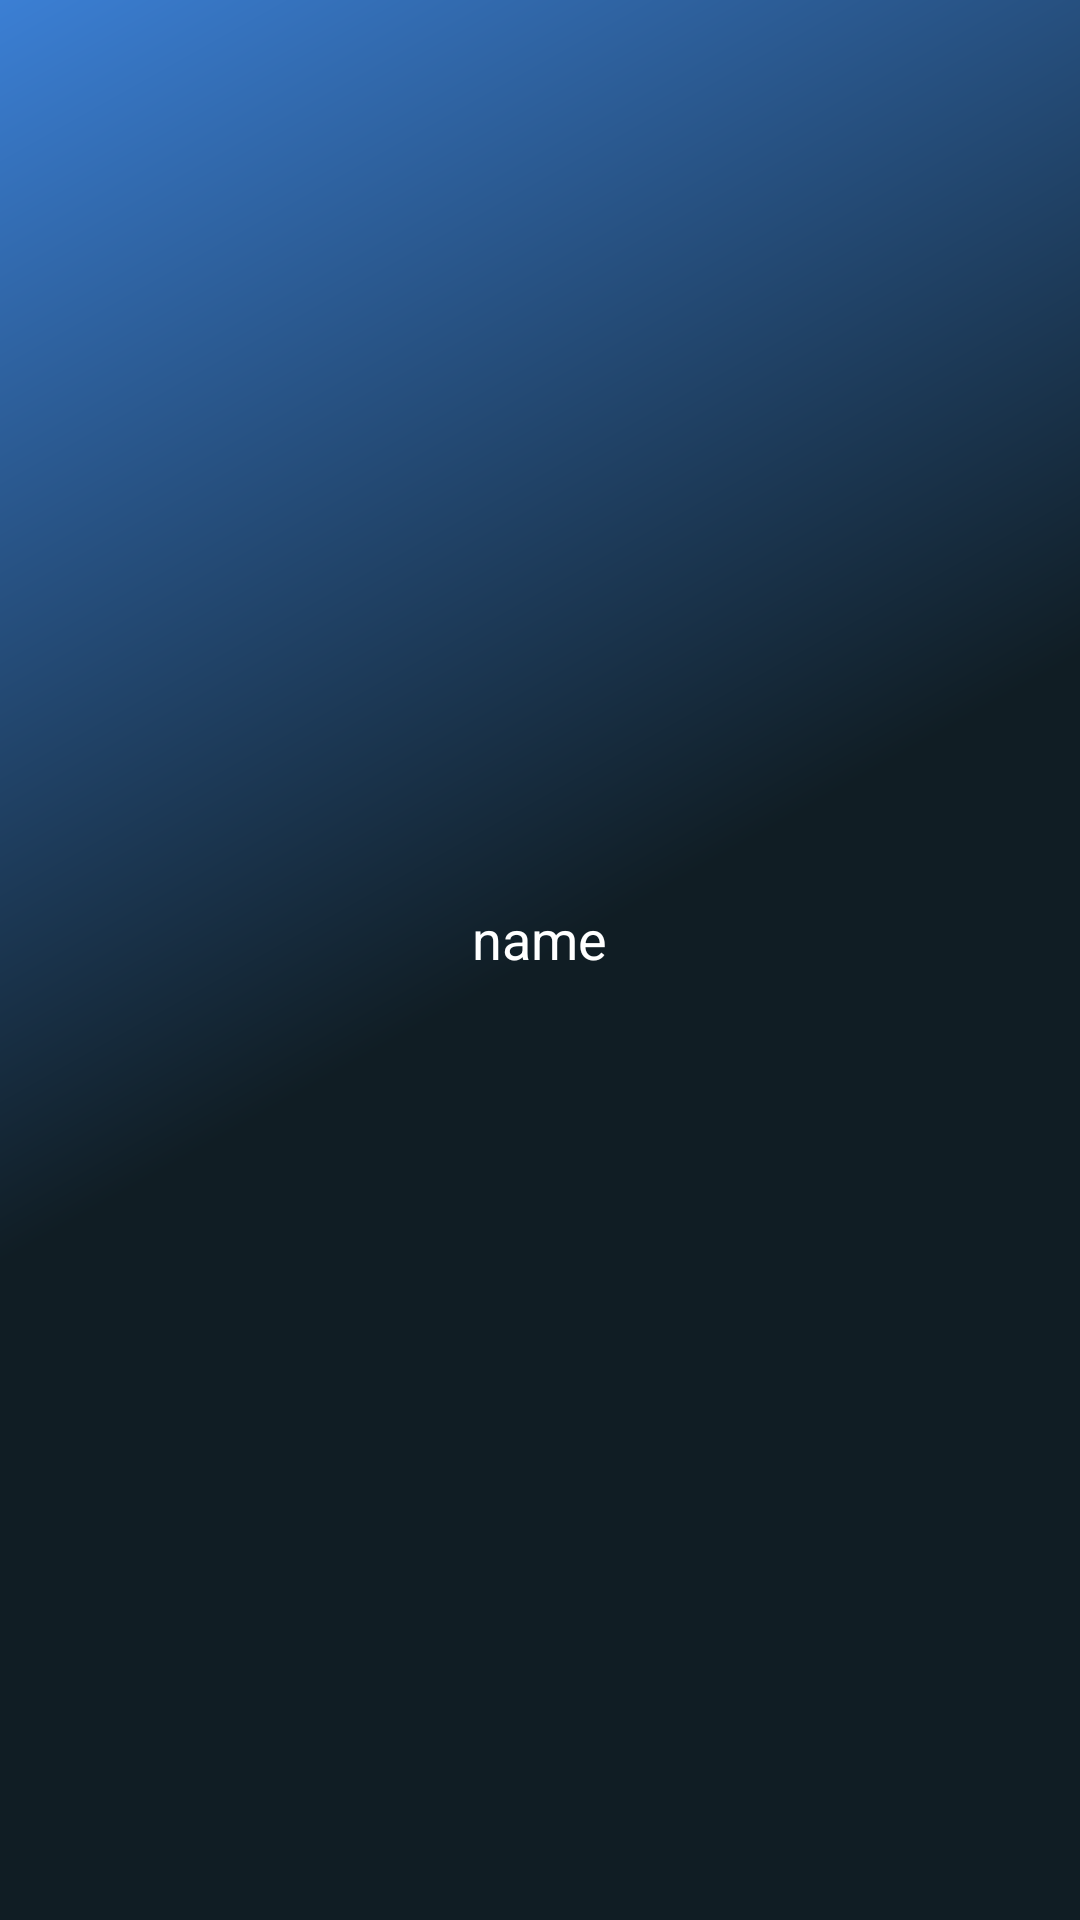

Write the Android layout XML for this screen, with the resource values it uses.
<!-- AndroidManifest.xml: application theme AppTheme -->
<!-- res/layout/nav_header_layout.xml -->
<?xml version="1.0" encoding="utf-8"?>
<LinearLayout xmlns:android="http://schemas.android.com/apk/res/android"
    android:layout_width="match_parent"
    android:layout_height="200dp"
    android:gravity="center"
    android:background="@drawable/side_nav_bar"
    android:orientation="vertical">

    <ImageView
        android:id="@+id/img_user"
        android:layout_width="wrap_content"
        android:layout_height="wrap_content"
        android:layout_gravity="center"
        android:src="@mipmap/ic_launcher" />

    <TextView
        android:id="@+id/username"
        android:layout_width="wrap_content"
        android:layout_height="wrap_content"
        android:layout_gravity="center"
        android:layout_marginTop="15dp"
        android:text="name"
        android:textColor="@color/diy_white"
        android:textSize="18sp" />

    <TextView
        android:id="@+id/zhuye"
        android:layout_width="wrap_content"
        android:layout_height="wrap_content"
        android:layout_gravity="center"
        android:layout_marginTop="10dp"
        android:textColor="@color/diy_white" />


</LinearLayout>
<!-- resources referenced by this layout -->
<resources>
  <color name="diy_white">#ffffff</color>
  <!-- drawable side_nav_bar (drawable) -->
  <shape xmlns:android="http://schemas.android.com/apk/res/android"
      android:shape="rectangle">
      <gradient
          android:angle="135"
          android:centerColor="#101D24"
          android:endColor="#3b7fd4"
          android:startColor="#101D24"
          android:type="linear" />
  </shape>
  <style name="AppTheme" parent="Theme.AppCompat.Light.NoActionBar">
          
          <item name="colorPrimary">@color/colorPrimary</item>
          <item name="colorPrimaryDark">@color/colorPrimaryDark</item>
          <item name="colorAccent">@color/colorAccent</item>
          <item name="windowActionBar">false</item>
          <item name="windowNoTitle">true</item>
          <item name="drawerArrowStyle">@style/DrawerArrowStyle</item>
          <item name="android:listDivider">@drawable/divider_bg</item>
          
          <item name="actionOverflowMenuStyle">@style/OverflowMenuStyle</item>
      </style>
  <color name="colorPrimary">#3b7fd4</color>
  <color name="colorPrimaryDark">#2262b3</color>
  <color name="colorAccent">#3b7fd4</color>
  <style name="DrawerArrowStyle" parent="Widget.AppCompat.DrawerArrowToggle">
          <item name="spinBars">true</item>
          <item name="color">@color/colorPrimary</item>
      </style>
  <!-- drawable divider_bg (drawable) -->
  <?xml version="1.0" encoding="utf-8"?>
  <shape xmlns:android="http://schemas.android.com/apk/res/android">
      <solid android:color="#d8d8d8" />
      <size android:height="1dp" />
      <padding android:left="5dp"/>
  </shape>
  <style name="OverflowMenuStyle" parent="@style/Widget.AppCompat.Light.PopupMenu.Overflow">
          <item name="overlapAnchor">false</item>
          <item name="android:dropDownWidth">wrap_content</item>
          <item name="android:paddingRight">5dp</item>
          
          
          
          <item name="android:dropDownVerticalOffset">4dip</item>
          
          <item name="android:dropDownHorizontalOffset">0dip</item>
      </style>
</resources>
